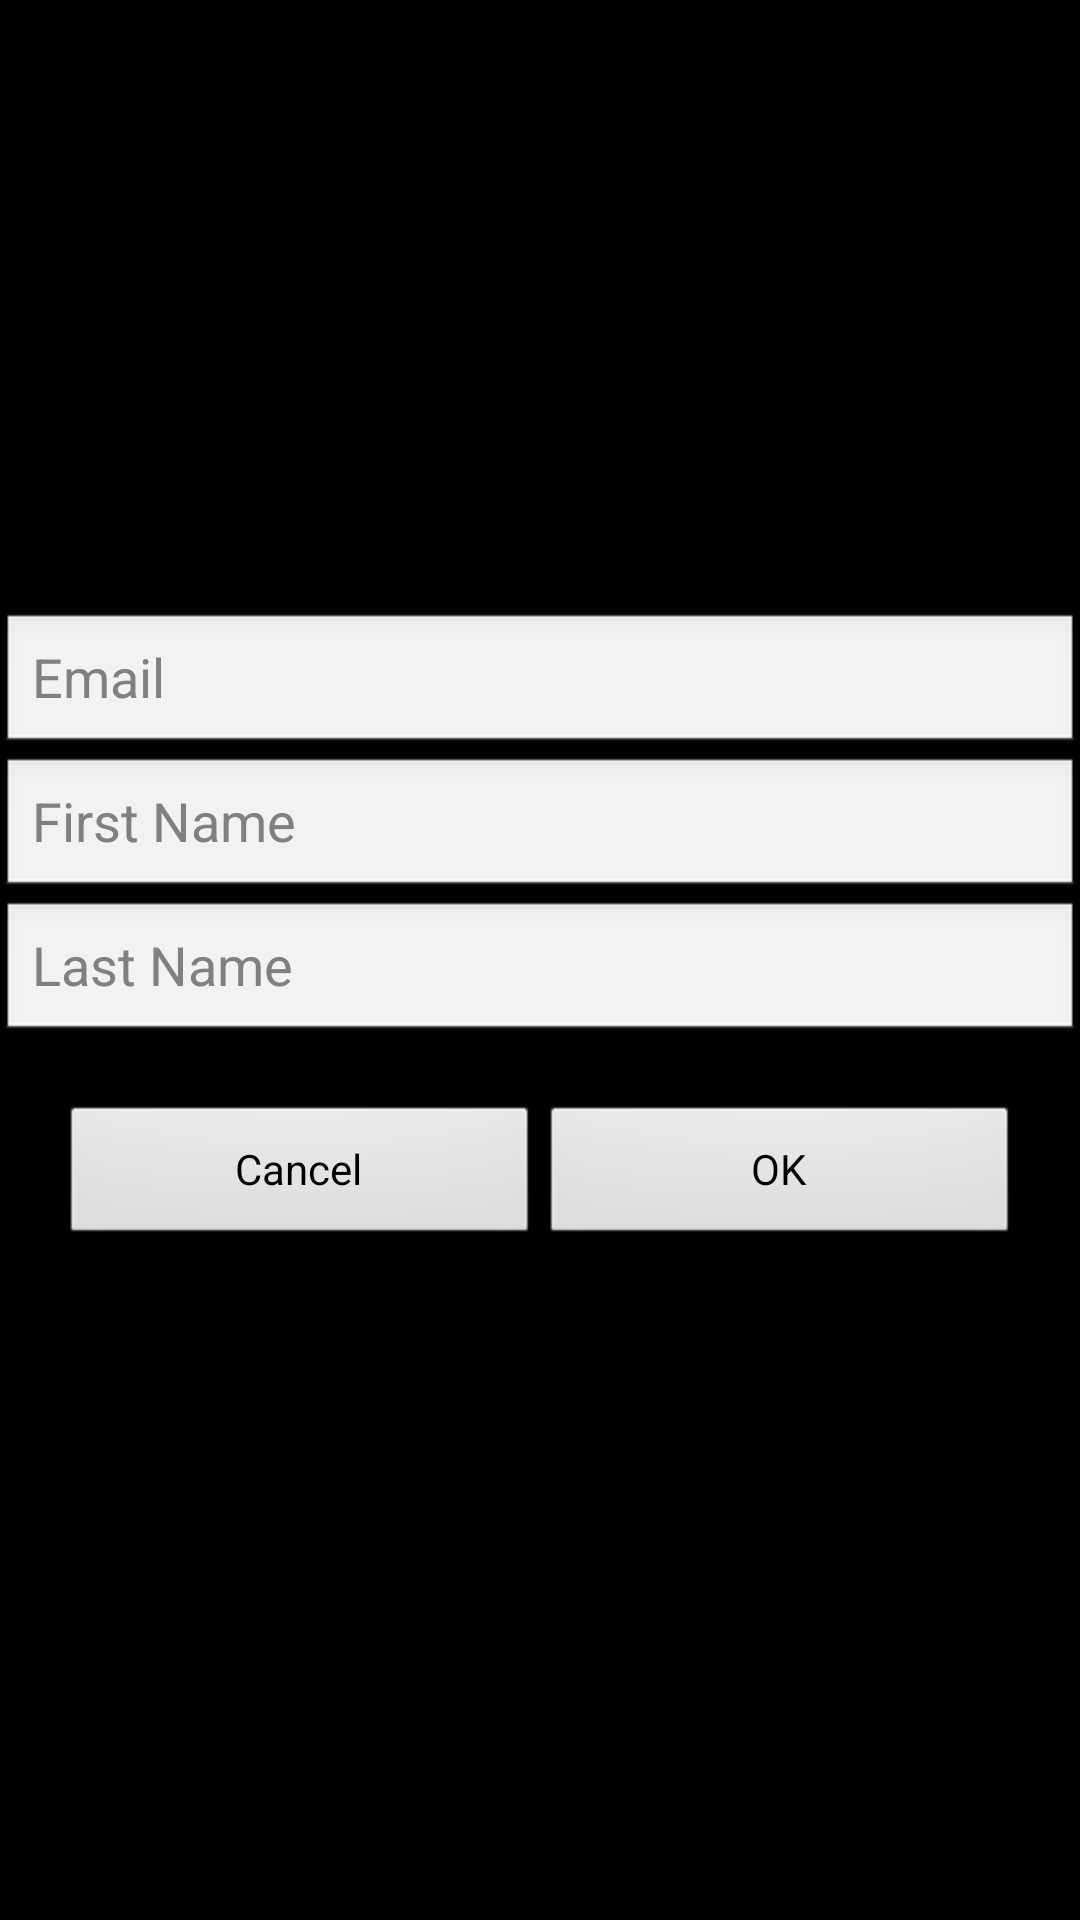

Layout XML and referenced resources for this Android screen:
<!-- AndroidManifest.xml: application theme MyTheme -->
<!-- res/layout/registration.xml -->
<?xml version="1.0" encoding="utf-8"?>
<RelativeLayout xmlns:android="http://schemas.android.com/apk/res/android"
    android:orientation="vertical"
    android:layout_width="fill_parent"
    android:layout_height="fill_parent"
    >
    <LinearLayout 
        android:layout_centerInParent="true"
        android:orientation="vertical"
        android:layout_width="fill_parent"
        android:layout_height="wrap_content"
        >
        <EditText  
            android:id="@+id/RegisterActivity_email"
            android:layout_width="fill_parent" 
            android:layout_height="wrap_content" 
            android:hint="@string/email"
            />
        <EditText  
            android:id="@+id/RegisterActivity_first_name"
            android:layout_width="fill_parent" 
            android:layout_height="wrap_content" 
            android:hint="@string/first_name"
            />
        <EditText  
            android:id="@+id/RegisterActivity_last_name"
            android:layout_width="fill_parent" 
            android:layout_height="wrap_content" 
            android:hint="@string/last_name"
            />
        <RelativeLayout 
            android:orientation="horizontal"
            android:layout_width="fill_parent"
            android:layout_height="wrap_content"
            >
            <LinearLayout 
                android:layout_centerHorizontal="true"
                android:orientation="horizontal"
                android:layout_width="fill_parent"
                android:layout_height="wrap_content"
                android:padding="20dp"
                >
                <Button  
                    android:layout_width="0px" 
                    android:layout_weight="50" 
                    android:layout_height="wrap_content" 
                    android:text="@string/cancel"
                    />
                <Button  
                    android:id="@+id/RegisterActivity_okButton"
                    android:layout_width="0px" 
                    android:layout_weight="50" 
                    android:layout_height="wrap_content" 
                    android:text="@string/ok"
                    />
            </LinearLayout>
        </RelativeLayout>
    </LinearLayout>
</RelativeLayout>
<!-- resources referenced by this layout -->
<resources>
  <string name="cancel">Cancel</string>
  <string name="email">Email</string>
  <string name="first_name">First Name</string>
  <string name="last_name">Last Name</string>
  <string name="ok">OK</string>
  <style name="MyTheme" parent="android:Theme">
  	    <item name="android:textAppearance">@style/MyDefaultTextAppearance</item>
  	  </style>
  <style name="MyDefaultTextAppearance" parent="@android:style/TextAppearance">
            <item name="android:textSize">48sp</item>
            
          <item name="android:textStyle">bold</item>
      </style>
</resources>
